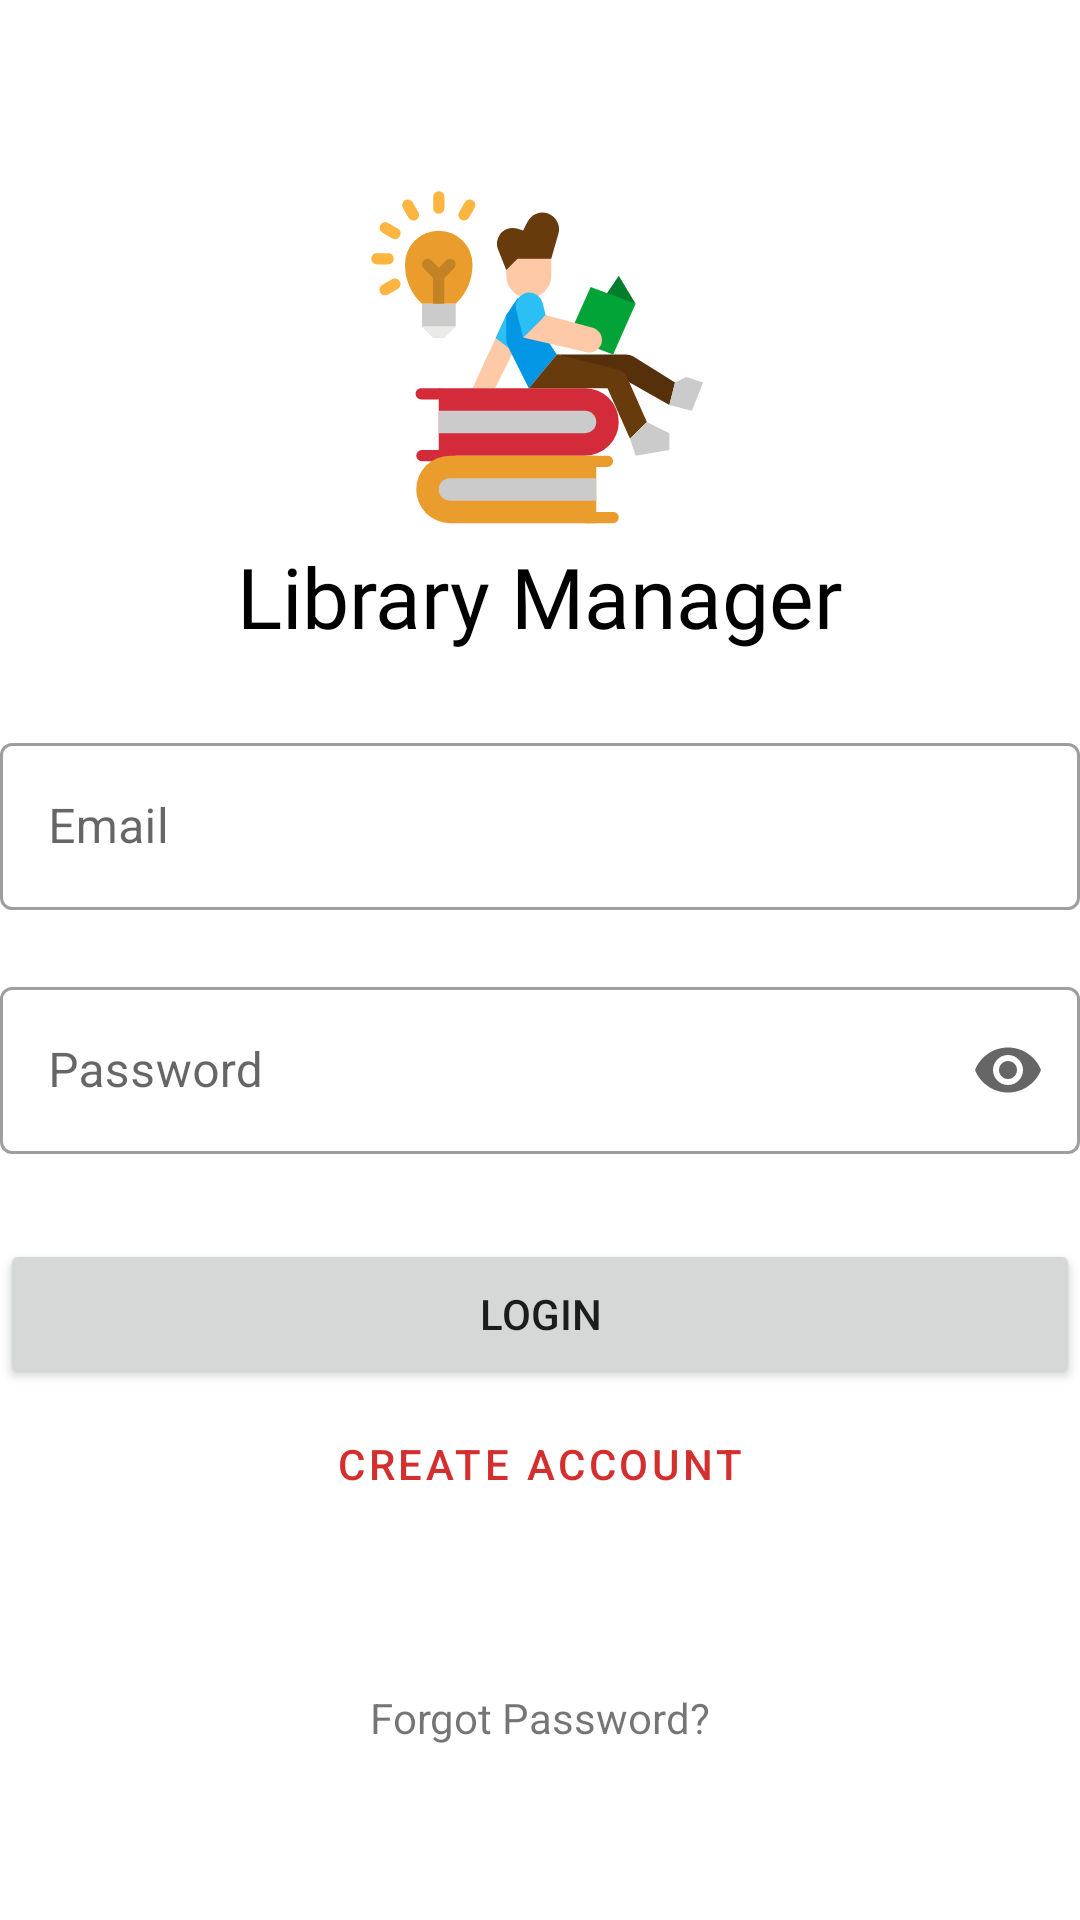

Android layout source for this screen:
<!-- AndroidManifest.xml: application theme AppTheme -->
<!-- res/layout/activity_main.xml -->
<?xml version="1.0" encoding="utf-8"?>
<ScrollView xmlns:android="http://schemas.android.com/apk/res/android"
    xmlns:app="http://schemas.android.com/apk/res-auto"
    xmlns:tools="http://schemas.android.com/tools"
    android:layout_width="match_parent"
    android:layout_height="match_parent"
    android:layout_margin="16dp"
    android:orientation="vertical"
    tools:context=".MainActivity">

    <RelativeLayout
        android:layout_width="match_parent"
        android:layout_height="match_parent">

        <TextView
            android:id="@+id/textView_login"
            android:layout_below="@+id/imageViewReading"
            android:layout_width="wrap_content"
            android:layout_height="wrap_content"
            android:layout_centerHorizontal="true"
            android:layout_marginBottom="10dp"
            android:fontFamily="@font/roboto__medium"
            android:paddingBottom="15dp"
            android:text="Library Manager"
            android:textColor="#000000"
            android:textSize="28sp"
            />

        <ImageView
            android:id="@+id/imageViewReading"
            android:layout_marginTop="60dp"
            android:layout_centerHorizontal="true"
            android:layout_alignParentTop="true"
            android:layout_width="wrap_content"
            android:layout_height="120dp"
            android:src="@drawable/ic_reading"
            android:elevation="20dp"/>


        <com.google.android.material.textfield.TextInputLayout
            android:id="@+id/textInputLayoutEmail"
            style="@style/Widget.MaterialComponents.TextInputLayout.OutlinedBox"
            android:layout_width="match_parent"
            android:layout_height="wrap_content"
            android:layout_below="@+id/textView_login"
            android:hint="Email"
            app:endIconMode="clear_text"
            app:errorEnabled="true"
            >

            <com.google.android.material.textfield.TextInputEditText
                android:drawableStart="@drawable/email_final"
                android:drawablePadding="12dp"
                android:layout_width="match_parent"
                android:layout_height="wrap_content" />

        </com.google.android.material.textfield.TextInputLayout>

        <com.google.android.material.textfield.TextInputLayout
            android:id="@+id/textInputLayoutPassword"
            style="@style/Widget.MaterialComponents.TextInputLayout.OutlinedBox"
            android:layout_below="@+id/textInputLayoutEmail"
            android:layout_width="match_parent"
            android:layout_height="wrap_content"
            android:hint="Password"
            app:endIconMode="password_toggle"
            app:errorEnabled="true">

            <com.google.android.material.textfield.TextInputEditText
                android:drawablePadding="12dp"
                android:drawableStart="@drawable/password_final"
                android:layout_width="match_parent"
                android:layout_height="wrap_content"
                android:inputType="textPassword" />

        </com.google.android.material.textfield.TextInputLayout>


        <Button
            android:id="@+id/button_login"
            android:layout_below="@+id/textInputLayoutPassword"
            android:layout_width="match_parent"
            android:layout_height="50dp"
            android:layout_marginTop="8dp"
            android:text="LOGIN" />

        <Button
            android:id="@+id/button_createAccount"
            android:layout_below="@+id/button_login"
            android:layout_width="match_parent"
            android:layout_height="50dp"
            android:text="Create Account"
            style="@style/Widget.MaterialComponents.Button.OutlinedButton"/>

        <TextView
            android:id="@+id/textView_forgotAccount"
            android:layout_below="@+id/button_createAccount"
            android:paddingTop="50dp"
            android:text="Forgot Password?"
            android:clickable="true"
            android:layout_centerHorizontal="true"
            android:layout_width="wrap_content"
            android:layout_height="wrap_content"/>


    </RelativeLayout>



</ScrollView>
<!-- resources referenced by this layout -->
<resources>
  <!-- drawable email_final (drawable) -->
  <?xml version="1.0" encoding="utf-8"?>
  <selector xmlns:android="http://schemas.android.com/apk/res/android">
  
      <item android:state_focused="true"
          android:drawable="@drawable/email_red"/>
  
      <item android:state_focused="false"
          android:drawable="@drawable/email"/>
  
  
  
  </selector>
  <!-- drawable ic_reading: vector/xml drawable (drawable, 4734 chars, omitted) -->
  <!-- drawable password_final (drawable) -->
  <?xml version="1.0" encoding="utf-8"?>
  <selector xmlns:android="http://schemas.android.com/apk/res/android">
  
      <item android:state_focused="false"
          android:drawable="@drawable/password"/>
  
      <item android:state_focused="true"
          android:drawable="@drawable/password_red"/>
  
  </selector>
  <style name="AppTheme" parent="Theme.MaterialComponents.Light.NoActionBar">
          
          <item name="colorPrimary">#d32f2f</item>
          <item name="colorPrimaryDark">#9a0007</item>
          <item name="colorAccent">#ff6659</item>
      </style>
  <!-- drawable email_red (drawable) -->
  <vector android:height="20dp" android:tint="#D32F2F"
      android:viewportHeight="24" android:viewportWidth="24"
      android:width="20dp" xmlns:android="http://schemas.android.com/apk/res/android">
      <path android:fillColor="@android:color/white" android:pathData="M20,4L4,4c-1.1,0 -1.99,0.9 -1.99,2L2,18c0,1.1 0.9,2 2,2h16c1.1,0 2,-0.9 2,-2L22,6c0,-1.1 -0.9,-2 -2,-2zM20,8l-8,5 -8,-5L4,6l8,5 8,-5v2z"/>
  </vector>
  <!-- drawable password_red (drawable) -->
  <vector android:height="20dp" android:tint="#D32F2F"
      android:viewportHeight="24" android:viewportWidth="24"
      android:width="20dp" xmlns:android="http://schemas.android.com/apk/res/android">
      <path android:fillColor="@android:color/white" android:pathData="M18,8h-1L17,6c0,-2.76 -2.24,-5 -5,-5S7,3.24 7,6v2L6,8c-1.1,0 -2,0.9 -2,2v10c0,1.1 0.9,2 2,2h12c1.1,0 2,-0.9 2,-2L20,10c0,-1.1 -0.9,-2 -2,-2zM12,17c-1.1,0 -2,-0.9 -2,-2s0.9,-2 2,-2 2,0.9 2,2 -0.9,2 -2,2zM15.1,8L8.9,8L8.9,6c0,-1.71 1.39,-3.1 3.1,-3.1 1.71,0 3.1,1.39 3.1,3.1v2z"/>
  </vector>
</resources>
